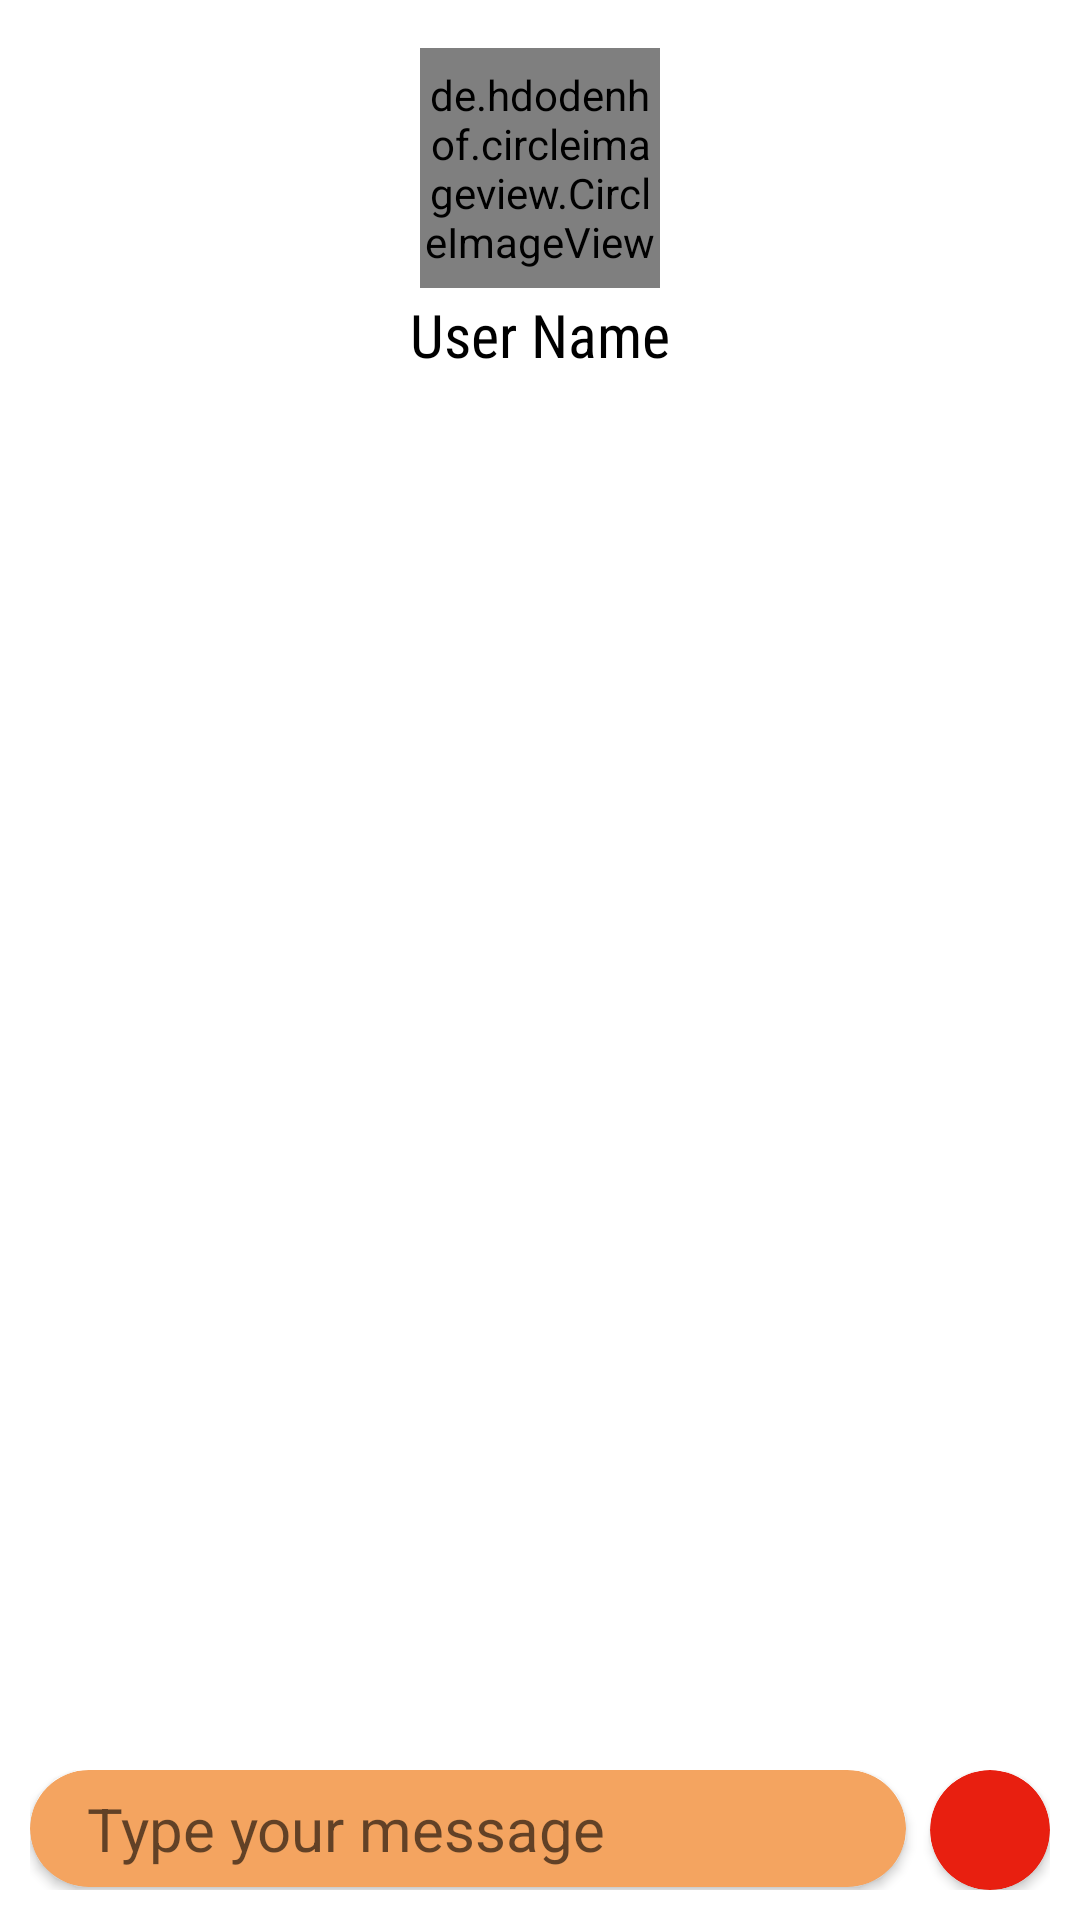

Here is an Android app screen rendered from its layout file. Give the layout XML and the strings, colors and styles it references.
<!-- AndroidManifest.xml: activity theme Theme.ClassifiedsApp.NoActionBar -->
<!-- res/layout/activity_chat.xml -->
<?xml version="1.0" encoding="utf-8"?>
<RelativeLayout xmlns:android="http://schemas.android.com/apk/res/android"
    xmlns:app="http://schemas.android.com/apk/res-auto"
    xmlns:tools="http://schemas.android.com/tools"
    android:layout_width="match_parent"
    android:layout_height="match_parent"
    tools:context=".ChatActivity">

    <LinearLayout
        android:id="@+id/ll1"
        android:layout_width="match_parent"
        android:layout_height="wrap_content"
        android:layout_margin="16dp"
        android:gravity="center_horizontal"
        android:orientation="vertical">

        <de.hdodenhof.circleimageview.CircleImageView
            xmlns:app="http://schemas.android.com/apk/res-auto"
            android:id="@+id/profile_image"
            android:layout_width="80dp"
            android:layout_height="80dp"
            android:src="@drawable/dogprofile"
            app:civ_border_width="2dp"
            app:civ_border_color="@color/colorPrimary"/>
        <TextView
            android:id="@+id/receiverName"
            android:layout_width="wrap_content"
            android:layout_height="match_parent"
            android:layout_marginTop="2dp"
            android:text="User Name"
            android:textSize="20dp"
            android:fontFamily="sans-serif-condensed"
            android:textColor="@color/black"
            />

    </LinearLayout>

    <androidx.recyclerview.widget.RecyclerView
        android:id="@+id/messageAdapter"
        android:layout_above="@+id/ll2"
        android:layout_width="match_parent"
        android:layout_height="wrap_content"
        android:layout_below="@id/ll1"/>

    <LinearLayout
        android:id="@+id/ll2"
        android:layout_width="match_parent"
        android:layout_height="wrap_content"
        android:layout_alignParentBottom="true"
        android:layout_margin="10dp"
        android:overScrollMode="ifContentScrolls"
        android:orientation="horizontal">
        <androidx.cardview.widget.CardView
            android:layout_width="match_parent"
            android:layout_height="wrap_content"
            android:overScrollMode="ifContentScrolls"
            app:cardCornerRadius="40dp"
            android:layout_weight="1"
            app:cardBackgroundColor="#F4A460">
            <com.google.android.material.textfield.TextInputEditText
                android:id="@+id/chatMessage"
                android:layout_width="match_parent"
                android:layout_height="wrap_content"
                android:overScrollMode="ifContentScrolls"
                android:hint="Type your message"
                android:layout_gravity="center"
                android:textSize="20dp"
                android:maxLines="5"
                android:layout_marginLeft="13dp"
                android:layout_marginRight="13dp"
                android:padding="6dp"
                android:background="@null"/>
        </androidx.cardview.widget.CardView>

        <androidx.cardview.widget.CardView
            android:id="@+id/sendBtn"
            android:layout_width="40dp"
            android:layout_height="40dp"
            android:layout_marginLeft="8dp"
            app:cardCornerRadius="35dp"
            app:cardBackgroundColor="@color/colorPrimary">
            <ImageView
                android:paddingLeft="2dp"
                android:layout_width="25dp"
                android:layout_height="30dp"
                app:tint="@color/white"
                android:layout_gravity="center"
                android:src="@drawable/send"/>
        </androidx.cardview.widget.CardView>
    </LinearLayout>


</RelativeLayout>
<!-- resources referenced by this layout -->
<resources>
  <color name="black">#FF000000</color>
  <color name="colorPrimary">#E81F10</color>
  <color name="white">#FFFFFFFF</color>
  <!-- drawable dogprofile: jpg bitmap (drawable, 6027 bytes) -->
  <style name="Theme.ClassifiedsApp.NoActionBar">
          <item name="windowActionBar">false</item>
          <item name="windowNoTitle">true</item>
      </style>
</resources>
